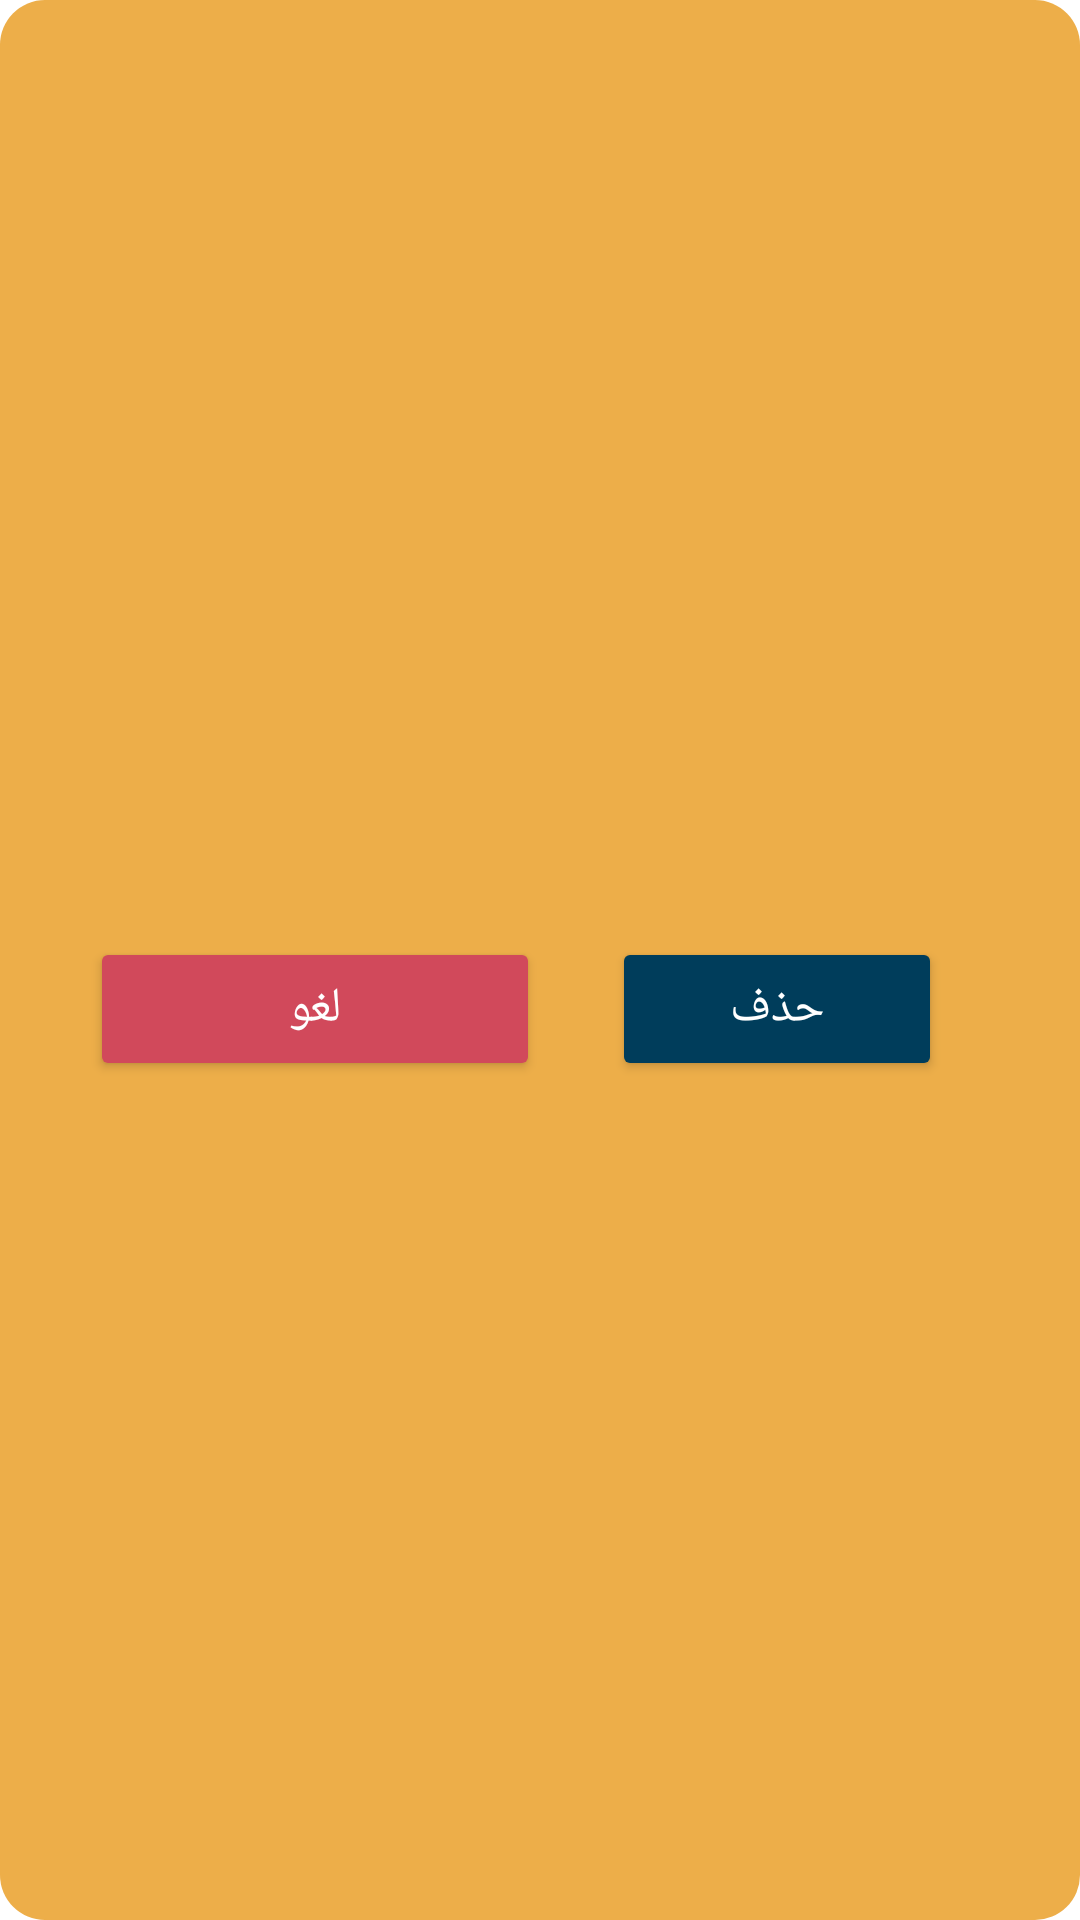

Android layout source for this screen:
<!-- AndroidManifest.xml: application theme Theme.Notes -->
<!-- res/layout/custom_dialog.xml -->
<?xml version="1.0" encoding="utf-8"?>
<androidx.constraintlayout.widget.ConstraintLayout xmlns:android="http://schemas.android.com/apk/res/android"
    xmlns:app="http://schemas.android.com/apk/res-auto"
    xmlns:tools="http://schemas.android.com/tools"
    android:layout_width="wrap_content"
    android:layout_height="wrap_content"
    android:layoutDirection="ltr"
    android:padding="12dp"
    android:background="@drawable/back_dialog">

    <TextView
        android:id="@+id/txt_dialog"
        android:layout_width="300dp"
        android:layout_height="wrap_content"
        android:layout_marginStart="8dp"
        android:layout_marginTop="8dp"
        android:layout_marginEnd="8dp"
        android:textColor="@color/Ferozeh200"
        android:textSize="18sp"
        app:layout_constraintEnd_toEndOf="parent"
        app:layout_constraintStart_toStartOf="parent"
        app:layout_constraintTop_toTopOf="parent"
        tools:text="آیا یادداشت رو بطور کامل حذف کنم؟" />

    <Button
        android:id="@+id/btn_delete"
        android:layout_width="110dp"
        android:layout_height="wrap_content"
        android:layout_marginStart="24dp"
        android:backgroundTint="@color/Ferozeh200"
        android:text="@string/delete"
        android:textColor="#FFFFFF"
        android:textSize="16sp"
        app:layout_constraintBottom_toBottomOf="@+id/btn_back"
        app:layout_constraintStart_toEndOf="@+id/btn_back"
        app:layout_constraintTop_toTopOf="@+id/btn_back" />

    <Button
        android:id="@+id/btn_back"
        android:layout_width="150dp"
        android:layout_height="wrap_content"
        android:layout_marginTop="8dp"
        android:layout_marginBottom="8dp"
        android:backgroundTint="#d1495b"
        android:text="@string/back"
        android:textColor="#FFFFFF"
        android:textSize="16sp"
        app:layout_constraintBottom_toBottomOf="parent"
        app:layout_constraintStart_toStartOf="@+id/txt_dialog"
        app:layout_constraintTop_toBottomOf="@+id/txt_dialog" />

</androidx.constraintlayout.widget.ConstraintLayout>
<!-- resources referenced by this layout -->
<resources>
  <color name="Ferozeh200">#003d5b</color>
  <!-- drawable back_dialog (drawable) -->
  <?xml version="1.0" encoding="utf-8"?>
  <shape xmlns:android="http://schemas.android.com/apk/res/android">
  
      <solid android:color="#edae49"/>
      <corners android:radius="15dp"/>
  
  </shape>
  <string name="back">لغو</string>
  <string name="delete">حذف</string>
  <style name="Theme.Notes" parent="Theme.MaterialComponents.DayNight.NoActionBar">
          <item name="fontFamily">@font/sans_fa_name_regular</item>
          
          <item name="colorPrimary">@color/white100</item>
          <item name="colorPrimaryVariant">@color/gray</item>
          <item name="colorOnPrimary">@color/white100</item>
          
          <item name="colorSecondary">@color/orange</item>
          <item name="colorSecondaryVariant">@color/teal_700</item>
          <item name="colorOnSecondary">@color/black</item>
          
          <item name="android:statusBarColor">?attr/colorPrimaryVariant</item>
          
      </style>
  <color name="white100">#a5abaf</color>
  <color name="gray">#605d5c</color>
  <color name="orange">#d1495b</color>
  <color name="teal_700">#017372</color>
  <color name="black">#FF000000</color>
</resources>
